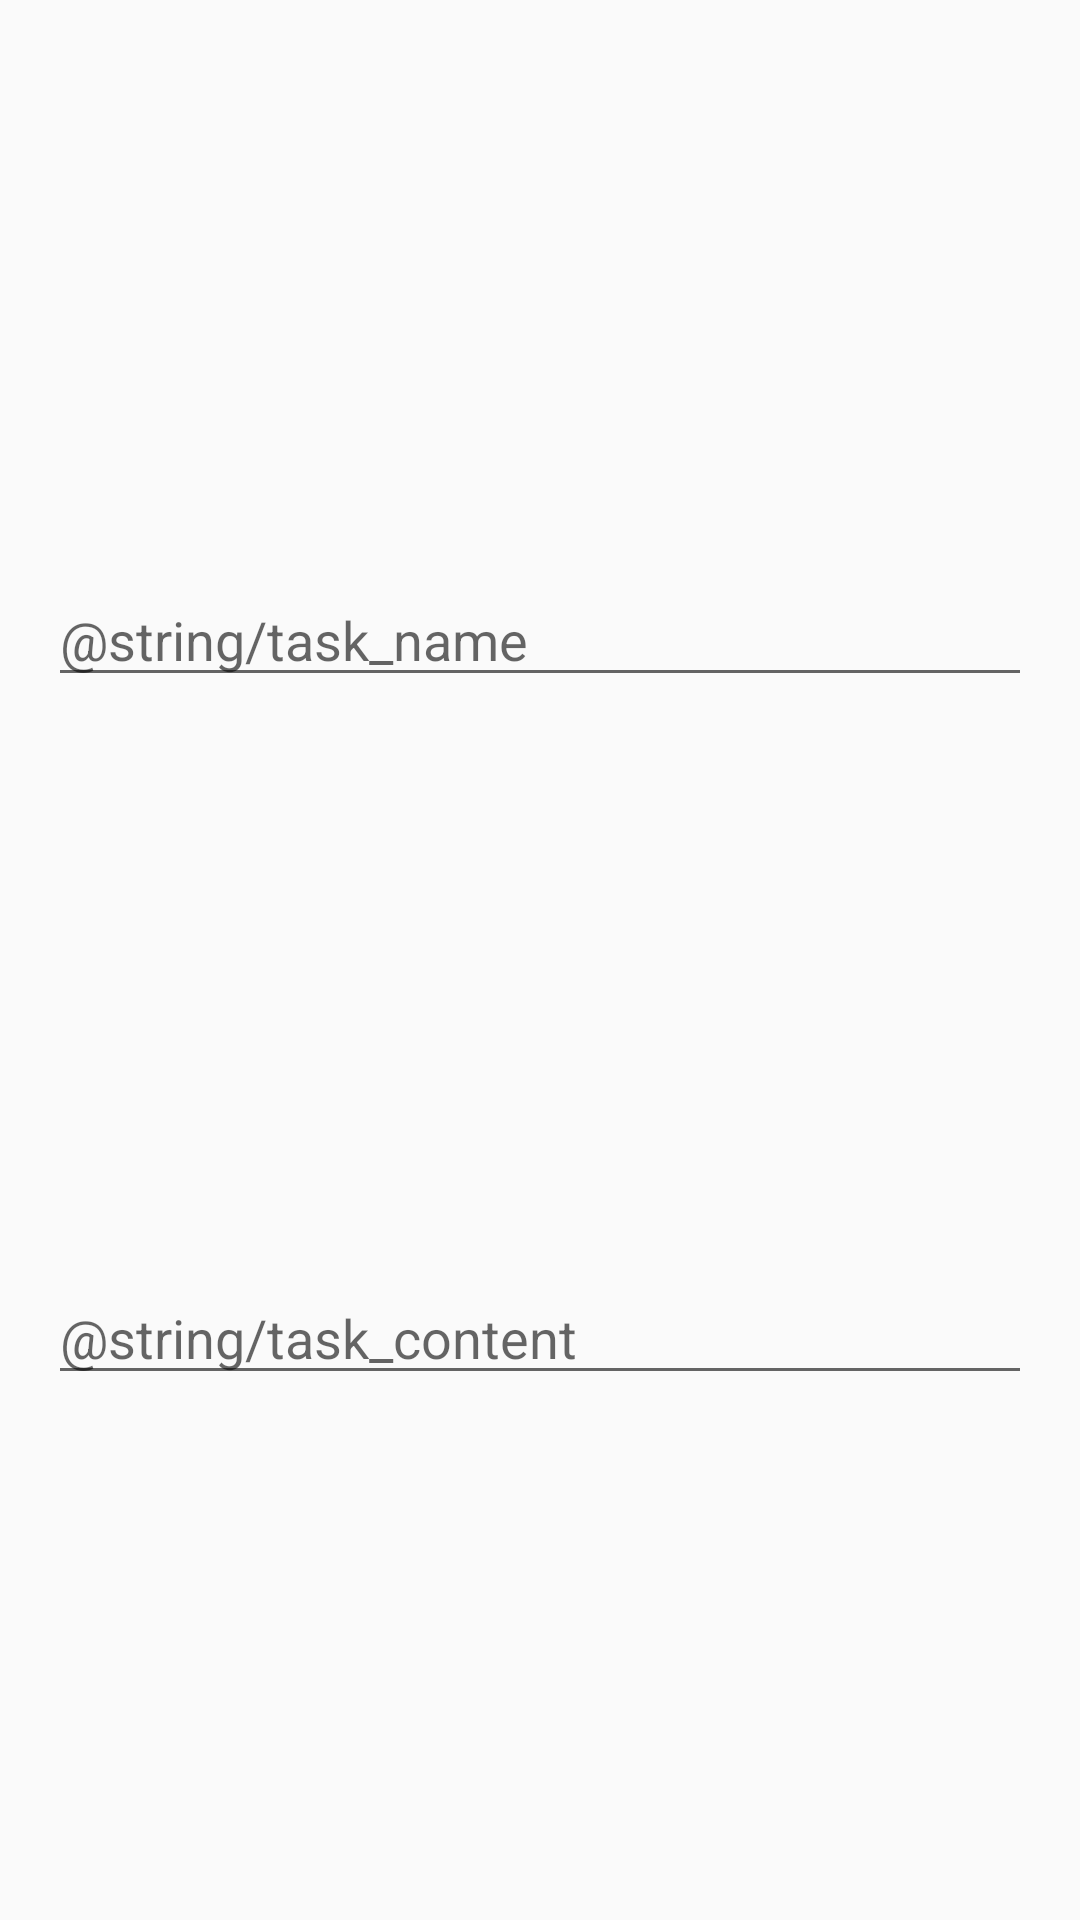

Write the Android layout XML for this screen, with the resource values it uses.
<!-- AndroidManifest.xml: application theme AppTheme -->
<!-- res/layout/fragment_add_task_dialog.xml -->
<?xml version="1.0" encoding="utf-8"?>
<androidx.constraintlayout.widget.ConstraintLayout xmlns:android="http://schemas.android.com/apk/res/android"
    xmlns:app="http://schemas.android.com/apk/res-auto"
    android:id="@+id/linearLayout"
    android:layout_width="match_parent"
    android:layout_height="wrap_content">

    <EditText
        android:id="@+id/task_name"
        android:layout_width="0dp"
        android:layout_height="wrap_content"
        android:layout_marginStart="16dp"
        android:layout_marginTop="16dp"
        android:layout_marginEnd="16dp"
        android:autofillHints="タスク名を入力してください"
        android:hint="@string/task_name"
        android:inputType="text"
        app:layout_constraintBottom_toTopOf="@+id/task_content"
        app:layout_constraintEnd_toEndOf="parent"
        app:layout_constraintHorizontal_bias="0.5"
        app:layout_constraintStart_toStartOf="parent"
        app:layout_constraintTop_toTopOf="parent" />

    <EditText
        android:id="@+id/task_content"
        android:layout_width="0dp"
        android:layout_height="wrap_content"
        android:layout_marginStart="16dp"
        android:layout_marginTop="16dp"
        android:layout_marginEnd="16dp"
        android:autofillHints="タスク内容を入力してください"
        android:ems="10"
        android:hint="@string/task_content"
        android:inputType="textPersonName"
        app:layout_constraintBottom_toBottomOf="parent"
        app:layout_constraintEnd_toEndOf="parent"
        app:layout_constraintStart_toStartOf="parent"
        app:layout_constraintTop_toBottomOf="@+id/task_name" />

</androidx.constraintlayout.widget.ConstraintLayout>
<!-- resources referenced by this layout -->
<resources>
  <style name="AppTheme" parent="Theme.AppCompat.Light.DarkActionBar">
          
          <item name="colorPrimary">@color/colorPrimary</item>
          <item name="colorPrimaryDark">@color/colorPrimaryDark</item>
          <item name="colorAccent">@color/colorAccent</item>
      </style>
  <!-- not gathered from this repository: default colours our renderer supplied (Android Studio template values) -->
  <color name="colorPrimary">#FF6200EE</color>
  <color name="colorPrimaryDark">#FF3700B3</color>
  <color name="colorAccent">#FF03DAC5</color>
</resources>
